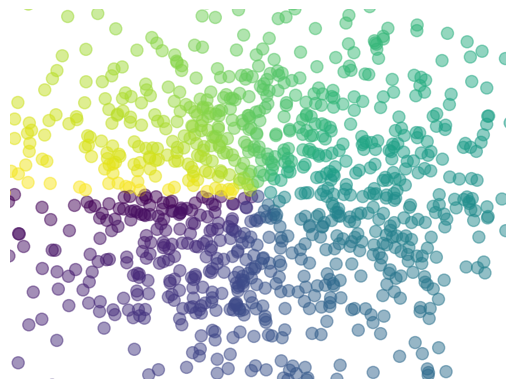

Source code (Python):
import matplotlib.pyplot as plt
import numpy as np

n = 1024
X = np.random.normal(0,1,n)
Y = np.random.normal(0,1,n)
T = np.arctan2(Y,X) # for color value

plt.scatter(X,Y, s=75, c=T, alpha=0.5, )
# plt.scatter(np.arange(5), np.arange(5) )
plt.xlim((-2,2))
plt.ylim((-2,2))


# 去掉坐标轴
plt.xticks(())
plt.yticks(())
# 去掉边框
ax = plt.gca()
for spin in ax.spines:
    ax.spines[spin].set_color('none')
# ax.spines['top'].set_color('none')

plt.show()